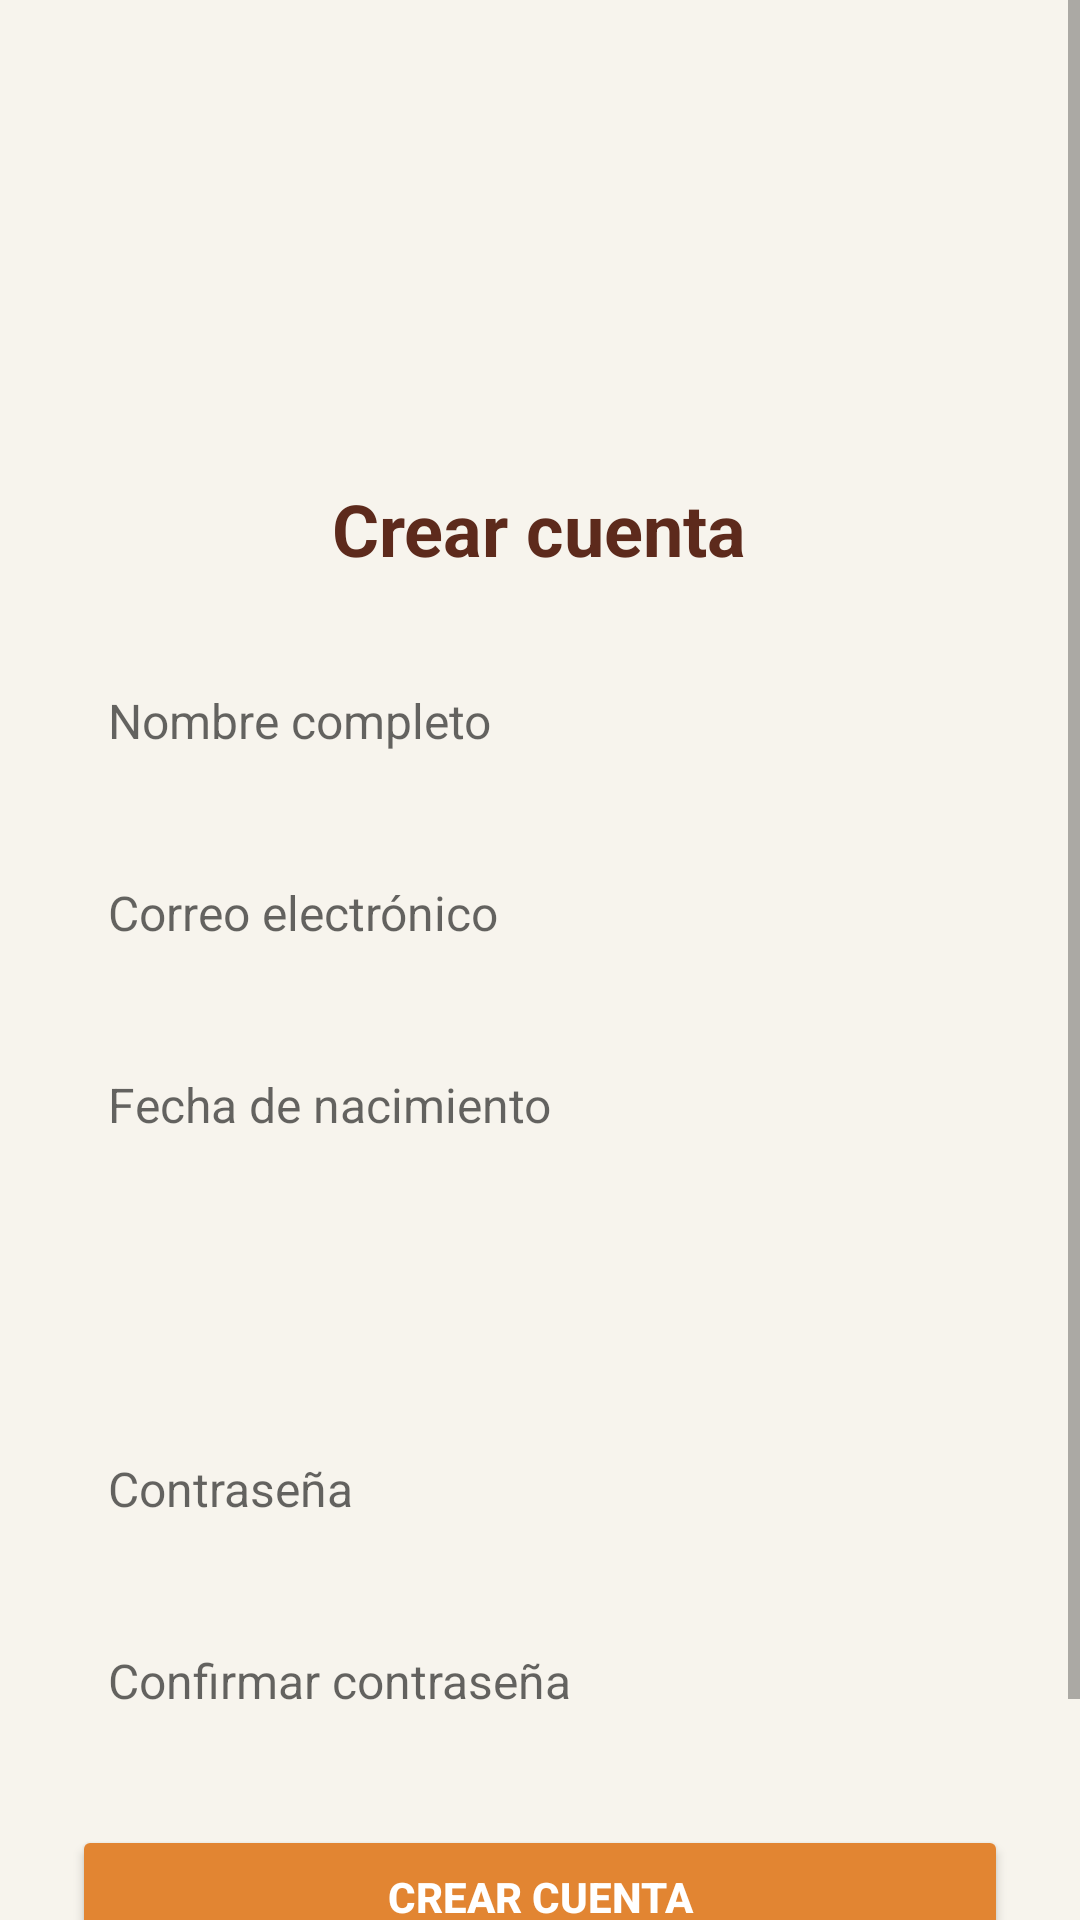

This screen was rendered from an Android layout file. Write that file and the resources it references.
<!-- AndroidManifest.xml: application theme Theme.SazonForaneo -->
<!-- res/layout/activity_registro.xml -->
<?xml version="1.0" encoding="utf-8"?>
<ScrollView xmlns:android="http://schemas.android.com/apk/res/android"
    android:layout_width="match_parent"
    android:layout_height="match_parent"
    android:background="#F7F4ED">

    <LinearLayout
        android:layout_width="match_parent"
        android:layout_height="wrap_content"
        android:orientation="vertical"
        android:gravity="center_horizontal"
        android:padding="24dp">

        <ImageView
            android:layout_width="120dp"
            android:layout_height="120dp"
            android:src="@drawable/sazon_logo"
            android:layout_marginBottom="16dp" />

        <TextView
            android:layout_width="wrap_content"
            android:layout_height="wrap_content"
            android:text="Crear cuenta"
            android:textSize="24sp"
            android:textStyle="bold"
            android:textColor="#5D2A1C"
            android:layout_marginBottom="24dp" />

        
        <EditText
            android:id="@+id/etNombre"
            style="@style/StyledEditText"
            android:hint="Nombre completo" />


        <EditText
            android:id="@+id/etCorreo"
            style="@style/StyledEditText"
            android:hint="Correo electrónico"
            android:inputType="textEmailAddress" />

        <EditText
            android:id="@+id/etFecha"
            style="@style/StyledEditText"
            android:hint="Fecha de nacimiento"
            android:focusable="false"
            android:clickable="true" />

        <Spinner
            android:id="@+id/spinnerGenero"
            android:layout_width="match_parent"
            android:layout_height="48dp"
            android:background="@drawable/edittext_background"
            android:paddingHorizontal="12dp"
            android:layout_marginBottom="16dp" />

        <EditText
            android:id="@+id/etPassword"
            style="@style/StyledEditText"
            android:hint="Contraseña"
            android:inputType="textPassword" />

        <EditText
            android:id="@+id/etConfirmar"
            style="@style/StyledEditText"
            android:hint="Confirmar contraseña"
            android:inputType="textPassword" />

        <Button
            android:id="@+id/btnContinuar"
            android:layout_width="match_parent"
            android:layout_height="wrap_content"
            android:text="Crear cuenta"
            android:textStyle="bold"
            android:textColor="#FFFFFF"
            android:backgroundTint="#E28532"
            android:elevation="4dp"
            android:layout_marginTop="8dp"
            android:layout_marginBottom="24dp" />

        <TextView
            android:id="@+id/tvIniciarSesion"
            android:layout_width="wrap_content"
            android:layout_height="wrap_content"
            android:text="¿Ya tienes una cuenta? Inicia sesión"
            android:textColor="#E28532"
            android:textSize="14sp"
            android:textStyle="bold"
            android:clickable="true"
            android:focusable="true" />

    </LinearLayout>
</ScrollView>
<!-- resources referenced by this layout -->
<resources>
  <style name="StyledEditText">
          <item name="android:layout_width">match_parent</item>
          <item name="android:layout_height">48dp</item>
          <item name="android:layout_marginBottom">16dp</item>
          <item name="android:background">@drawable/edittext_background</item>
          <item name="android:paddingHorizontal">12dp</item>
          <item name="android:textColor">#000000</item>
          <item name="android:textSize">16sp</item>
      </style>
  <style name="Theme.SazonForaneo" parent="Base.Theme.SazonForaneo" />
  <style name="Base.Theme.SazonForaneo" parent="Theme.AppCompat.DayNight.NoActionBar">
          
          
  
      </style>
</resources>
